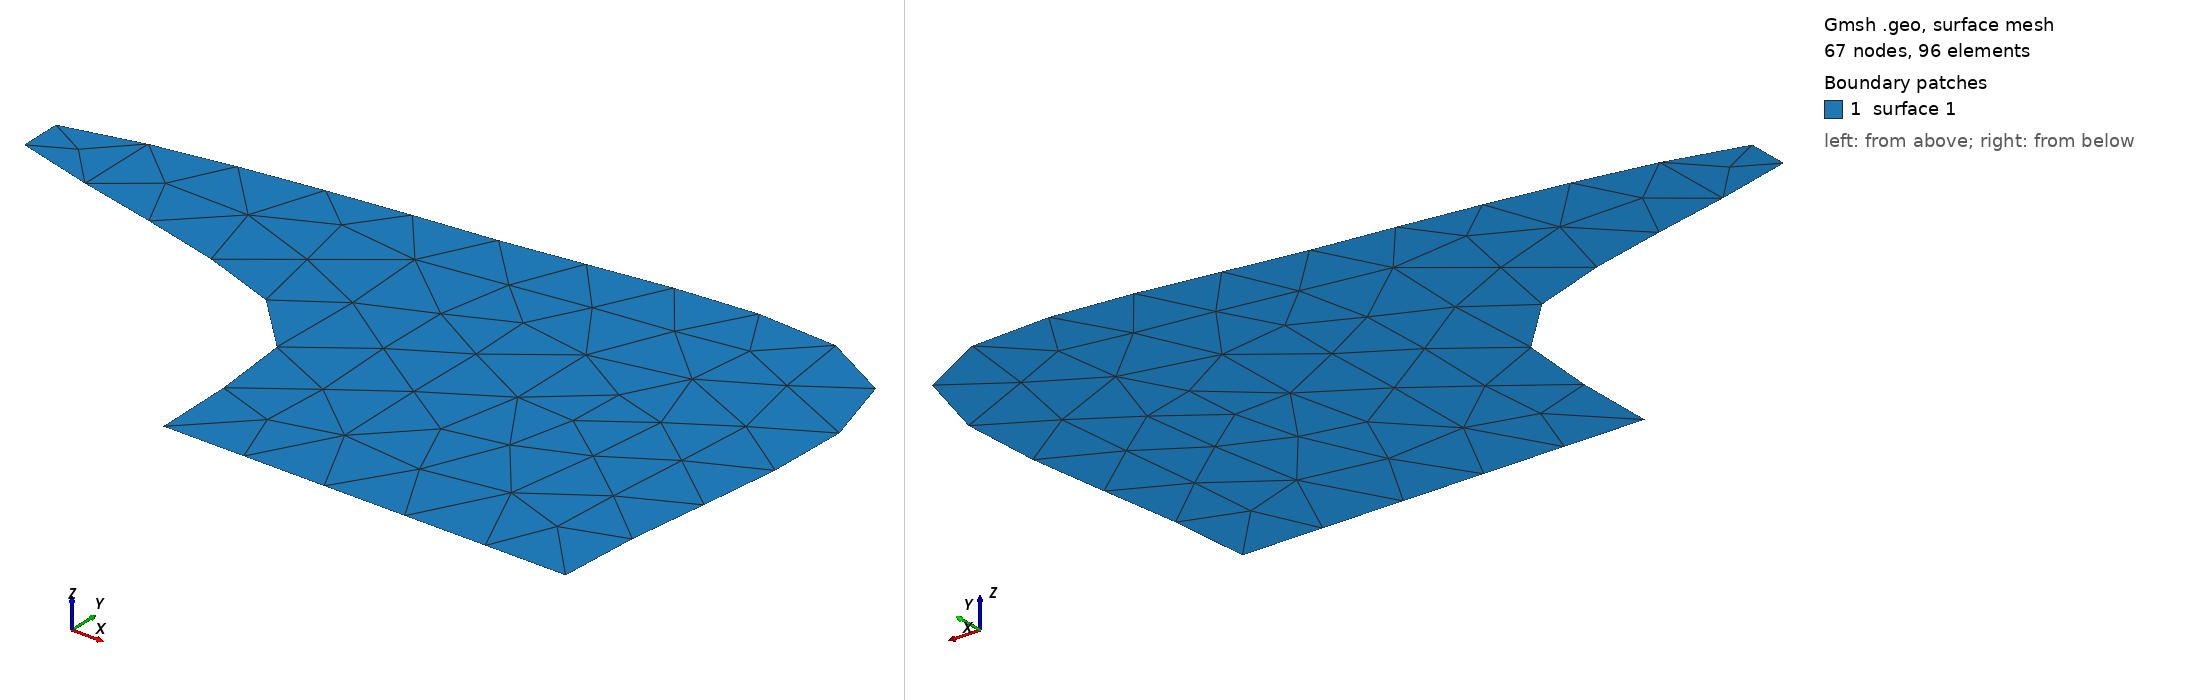

Gmsh geometry script, surface-meshed: 67 nodes, 96 surface elements. Boundary patches (legend numbers): 1 surface 1. Left view from above one corner, right view from below the opposite corner. The script declares no physical surfaces, so the legend lists its geometric surfaces. The drawing asked Gmsh for element sizes between 1% and 20% of the model's largest extent; the script's own settings can give other sizes.

=== lc_curv.geo (drawn) ===
// SetFactory("OpenCASCADE");
Point(1) = {0  , 0  , 0, 0.2};
Point(2) = {-0.1, 0.5, 0, 0.2};
Point(3) = {-1, 0.8, 0, 0.2};
Point(4) = {0  , 1  , 0, 0.2};
Point(5) = {1  , 1  , 0, 0.2};
Point(6) = {1  , 0  , 0, 0.2};
Spline(1) = {1, 2, 3, 4, 5, 6};
//BSpline(1) = {1, 2, 3, 4, 5, 6};

Line(2) = {6, 1};
Line Loop(1) = {1, 2};
Plane Surface(1) = {1};
Mesh.LcIntegrationPrecision = 1e-6;
Mesh.MeshSizeFromCurvature = 50;
